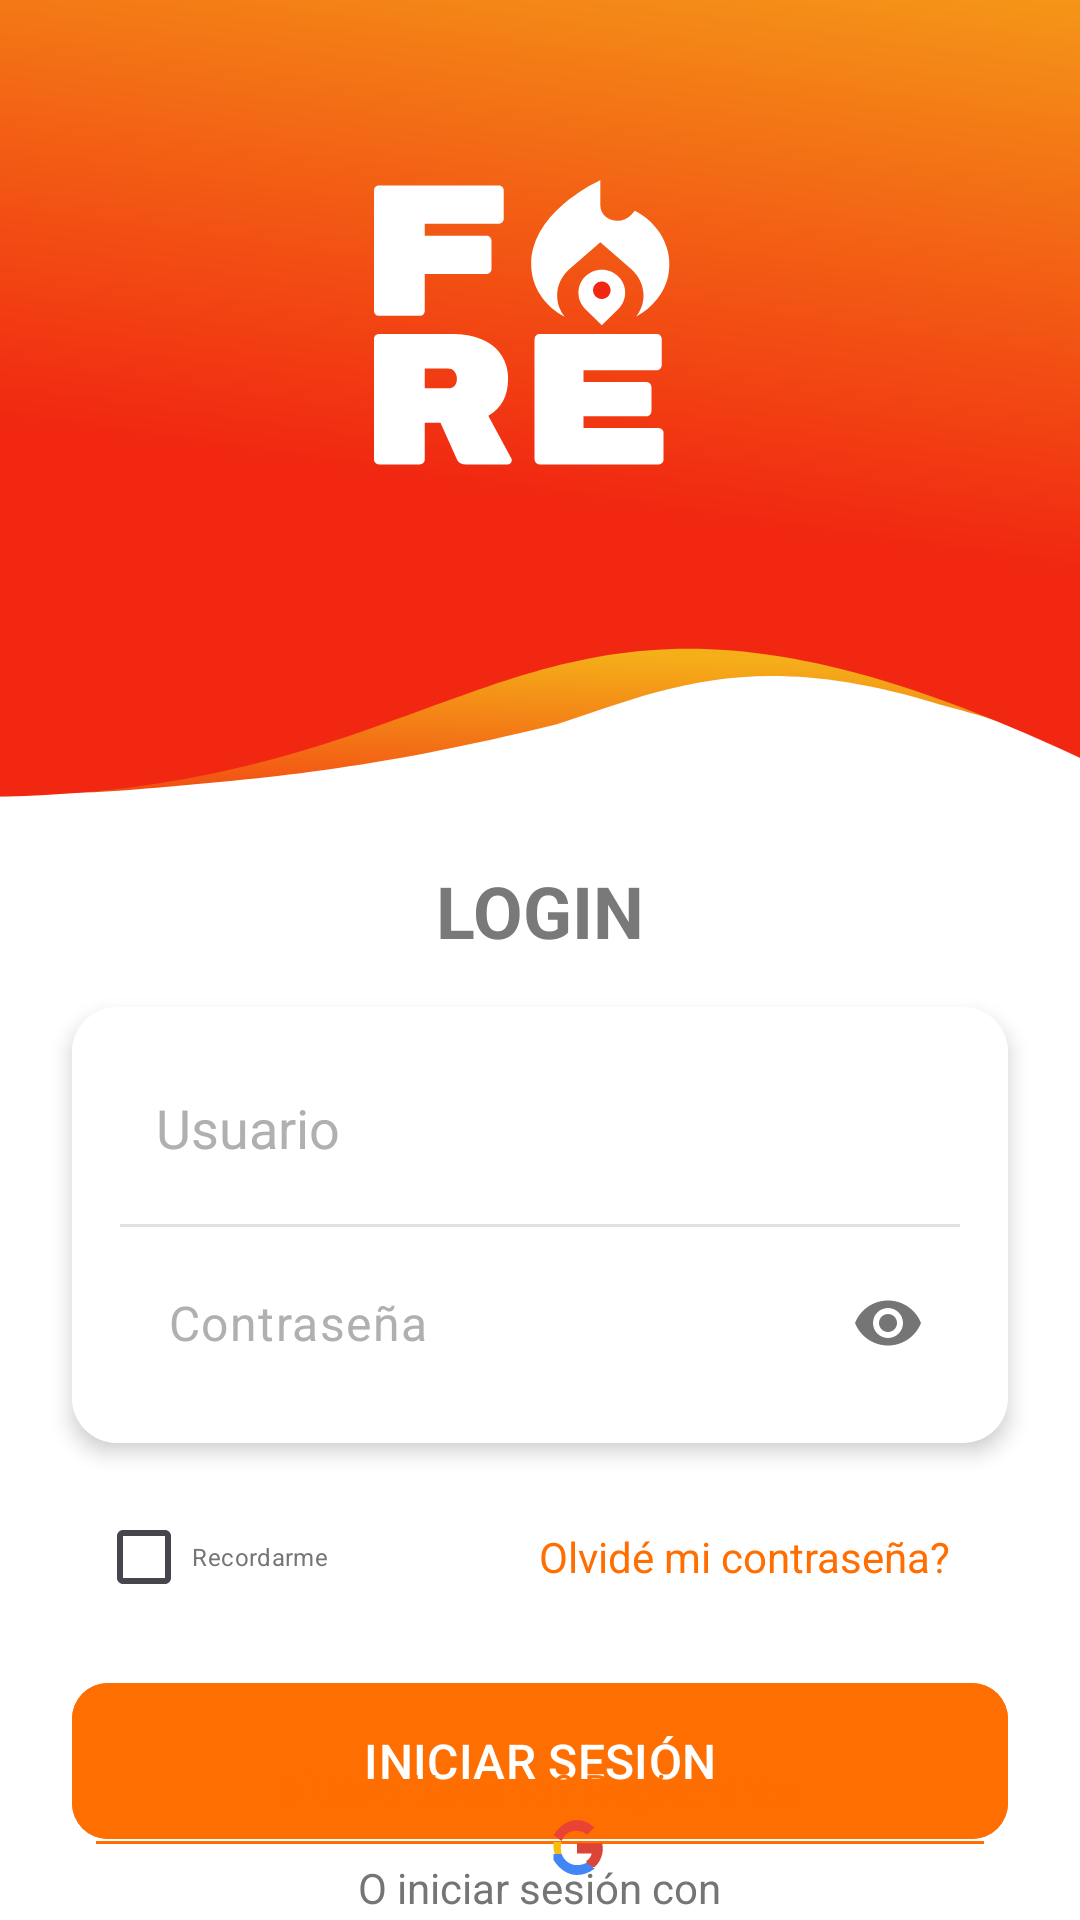

The Android layout XML behind this screen, and the referenced resources:
<!-- AndroidManifest.xml: application theme Theme.Incidios2 -->
<!-- res/layout/activity_login.xml -->
<?xml version="1.0" encoding="utf-8"?>
<androidx.constraintlayout.widget.ConstraintLayout xmlns:android="http://schemas.android.com/apk/res/android"
    xmlns:app="http://schemas.android.com/apk/res-auto"
    xmlns:tools="http://schemas.android.com/tools"
    android:layout_width="match_parent"
    android:layout_height="match_parent"
    android:background="@android:color/white">

    
    <ImageView
        android:id="@+id/imageView2"
        android:layout_width="wrap_content"
        android:layout_height="wrap_content"
        android:layout_marginTop="-70dp"
        android:scaleType="centerCrop"
        android:src="@drawable/fondosvg"
        app:layout_constraintEnd_toEndOf="parent"
        app:layout_constraintStart_toStartOf="parent"
        app:layout_constraintTop_toTopOf="parent" />

    
    <ImageView
        android:id="@+id/logoImageView"
        android:layout_width="110dp"
        android:layout_height="110dp"
        android:layout_marginTop="50dp"
        android:src="@drawable/icono_blancosvg"
        app:layout_constraintEnd_toEndOf="parent"
        app:layout_constraintHorizontal_bias="0.498"
        app:layout_constraintStart_toStartOf="parent"
        app:layout_constraintTop_toTopOf="parent" />
    
    <TextView
        android:id="@+id/loginTitle"
        android:layout_width="wrap_content"
        android:layout_height="wrap_content"
        android:text="LOGIN"
        android:textColor="@color/color_text_1"
        android:textSize="24sp"
        android:textStyle="bold"
        app:layout_constraintEnd_toEndOf="parent"
        app:layout_constraintStart_toStartOf="parent"
        app:layout_constraintTop_toBottomOf="@+id/imageView2" />

    
    <androidx.cardview.widget.CardView
        android:id="@+id/inputCardView"
        android:layout_width="match_parent"
        android:layout_height="wrap_content"
        android:layout_marginHorizontal="24dp"
        android:layout_marginTop="16dp"
        app:cardCornerRadius="15dp"
        app:cardElevation="4dp"
        app:layout_constraintTop_toBottomOf="@id/loginTitle"
        tools:layout_editor_absoluteX="24dp">

        <LinearLayout
            android:layout_width="match_parent"
            android:layout_height="wrap_content"
            android:background="@android:color/white"
            android:orientation="vertical"
            android:padding="16dp">

            
            <EditText
                android:id="@+id/emailEditText"
                android:layout_width="match_parent"
                android:layout_height="wrap_content"
                android:background="@null"
                android:hint="Usuario"
                android:inputType="textEmailAddress"
                android:padding="12dp"
                android:textColor="@android:color/black"
                android:textColorHint="#B0B0B0" />

            <View
                android:layout_width="match_parent"
                android:layout_height="1dp"
                android:layout_marginVertical="8dp"
                android:background="#E0E0E0" />

            
            <com.google.android.material.textfield.TextInputLayout
                android:id="@+id/passwordLayout"
                android:layout_width="match_parent"
                android:layout_height="wrap_content"
                app:hintEnabled="false"
                app:passwordToggleEnabled="true">

                <com.google.android.material.textfield.TextInputEditText
                    android:id="@+id/passwordEditText"
                    android:layout_width="match_parent"
                    android:layout_height="wrap_content"
                    android:background="@android:color/white"
                    android:hint="Contraseña"
                    android:inputType="textPassword"
                    android:padding="12dp"
                    android:textColor="@android:color/black"
                    android:textColorHint="#B0B0B0" />

            </com.google.android.material.textfield.TextInputLayout>
        </LinearLayout>
    </androidx.cardview.widget.CardView>

    <RelativeLayout
        android:id="@+id/deltaRelative"
        android:layout_width="match_parent"
        android:layout_height="60dp"
        android:layout_marginTop="8dp"
        android:layout_marginBottom="8dp"
        app:layout_constraintBottom_toTopOf="@+id/loginButton"
        app:layout_constraintTop_toBottomOf="@+id/inputCardView">

        <CheckBox
            android:layout_marginLeft="32dp"
            android:id="@+id/rememberMeCheckBox"
            android:layout_width="85dp"
            android:layout_height="wrap_content"
            android:layout_centerVertical="true"
            android:layout_marginTop="31dp"
            android:text="Recordarme"
            android:textColor="#757575"
            android:textSize="8sp"
            />

        <TextView
            android:textAlignment="center"
            android:gravity="center"
            android:id="@+id/forgotPasswordText"
            android:layout_width="160dp"
            android:layout_height="34dp"
            android:layout_alignParentRight="true"
            android:layout_centerVertical="true"
            android:layout_marginTop="6dp"
            android:layout_marginRight="32dp"
            android:layout_marginBottom="30dp"
            android:text="Olvidé mi contraseña?"
            android:textColor="@color/orange"
            android:textSize="14sp" />




    </RelativeLayout>

    
    <com.google.android.material.button.MaterialButton
        android:id="@+id/loginButton"
        android:layout_width="match_parent"
        android:layout_height="60dp"
        android:layout_marginHorizontal="24dp"
        android:layout_marginTop="8dp"
        android:backgroundTint="@color/orange"
        android:padding="12dp"
        android:text="INICIAR SESIÓN"
        android:textSize="16sp"
        app:cornerRadius="12dp"
        app:layout_constraintEnd_toEndOf="parent"
        app:layout_constraintStart_toStartOf="parent"
        app:layout_constraintTop_toBottomOf="@id/deltaRelative" />

    <LinearLayout
        android:id="@+id/rememberForgotLayout"
        android:layout_width="match_parent"
        android:layout_height="wrap_content"
        android:layout_margin="32dp"
        android:layout_marginTop="8dp"
        android:layout_marginBottom="5dp"
        android:gravity="center_horizontal"
        android:orientation="vertical"
        app:layout_constraintBottom_toTopOf="@+id/socialIconsLayout"
        app:layout_constraintTop_toBottomOf="@+id/loginButton"
        tools:layout_editor_absoluteX="24dp">

        <TextView
            android:id="@+id/createAccountText"
            android:layout_width="wrap_content"
            android:layout_height="wrap_content"
            android:layout_marginTop="16dp"
            android:layout_marginBottom="8dp"
            android:text="Nuevo Usuario? Registrarse"
            android:textColor="@color/orange" />

        <View
            android:layout_width="match_parent"
            android:layout_height="1dp"
            android:layout_weight="1"
            android:background="@color/orange" />

        <TextView
            android:id="@+id/socialLoginText"
            android:layout_width="wrap_content"
            android:layout_height="wrap_content"
            android:layout_marginTop="5dp"
            android:text="O iniciar sesión con"
            android:textColor="#757575" />

    </LinearLayout>

    

    





    <LinearLayout
        android:id="@+id/socialIconsLayout"
        android:layout_width="wrap_content"
        android:layout_height="wrap_content"
        android:gravity="center"
        android:orientation="horizontal"
        android:spacing="16dp"
        app:layout_constraintBottom_toBottomOf="parent"
        app:layout_constraintEnd_toEndOf="parent"
        app:layout_constraintHorizontal_bias="0.54"
        app:layout_constraintStart_toStartOf="parent">

        <ImageButton
            android:id="@+id/googleIcon"
            android:layout_width="48dp"
            android:layout_height="48dp"
            android:background="@null"
            android:src="@drawable/ic_google" />
    </LinearLayout>



</androidx.constraintlayout.widget.ConstraintLayout>
<!-- resources referenced by this layout -->
<resources>
  <color name="color_text_1">#7A7979</color>
  <color name="orange">#FF6E00</color>
  <!-- drawable fondosvg (drawable) -->
  <vector xmlns:android="http://schemas.android.com/apk/res/android"
      xmlns:aapt="http://schemas.android.com/aapt"
      android:width="412dp"
      android:height="357dp"
      android:viewportWidth="412"
      android:viewportHeight="357">
    <path
        android:pathData="M0,271H407V328.18C383.26,321.12 373,313 339.5,304.5C276.5,285 247,299.5 211.5,311C148.5,326.5 113.5,329 74.5,332.5C35.5,336 21,332.5 21,332.5C21,332.5 22.46,335.02 0,332.5V271Z">
      <aapt:attr name="android:fillColor">
        <gradient 
            android:startX="346"
            android:startY="276.56"
            android:endX="342.85"
            android:endY="364.85"
            android:type="linear">
          <item android:offset="0.17" android:color="#FFF5AF19"/>
          <item android:offset="0.98" android:color="#FFF12711"/>
        </gradient>
      </aapt:attr>
    </path>
    <path
        android:pathData="M0,0H412V335C189.5,221 205,342 0,335V0Z">
      <aapt:attr name="android:fillColor">
        <gradient 
            android:startX="351"
            android:startY="21.94"
            android:endX="302.92"
            android:endY="363.94"
            android:type="linear">
          <item android:offset="0" android:color="#FFF5AF19"/>
          <item android:offset="0.67" android:color="#FFF12711"/>
        </gradient>
      </aapt:attr>
    </path>
  </vector>
  <!-- drawable ic_google (drawable) -->
  <vector xmlns:android="http://schemas.android.com/apk/res/android"
      android:width="24dp"
      android:height="24dp"
      android:viewportWidth="24"
      android:viewportHeight="24">
      <path
          android:fillColor="#DB4437"
          android:pathData="M20.6,12.1C20.6,11.5 20.5,11 20.4,10.4H12V13.8H16.9C16.7,14.8 16.1,15.7 15.2,16.3V18.3H17.9C19.5,16.9 20.6,14.7 20.6,12.1Z"/>
      <path
          android:fillColor="#4285F4"
          android:pathData="M12,21C14.2,21 16.1,20.2 17.9,18.9L15.2,16.9C14.4,17.4 13.3,17.7 12,17.7C9.6,17.7 7.6,16.1 6.9,14H4.2V16C6,18.9 8.8,21 12,21Z"/>
      <path
          android:fillColor="#FBBC05"
          android:pathData="M6.9,14C6.7,13.4 6.6,12.7 6.6,12C6.6,11.3 6.7,10.6 6.9,10H4.2V12C4.2,12.7 4.4,13.4 4.7,14H6.9Z"/>
      <path
          android:fillColor="#EA4335"
          android:pathData="M12,6.3C13.3,6.3 14.5,6.8 15.4,7.6L17.8,5.2C16.1,3.6 14.2,2.7 12,2.7C8.8,2.7 6,4.8 4.2,7.7L6.9,9.7C7.6,7.6 9.6,6 12,6.3Z"/>
  </vector>
  <!-- drawable icono_blancosvg: vector/xml drawable (drawable, 3158 chars, omitted) -->
  <style name="Theme.Incidios2" parent="Base.Theme.Incidios2" />
  <style name="Base.Theme.Incidios2" parent="Theme.Material3.DayNight.NoActionBar">
          
          
      </style>
</resources>
